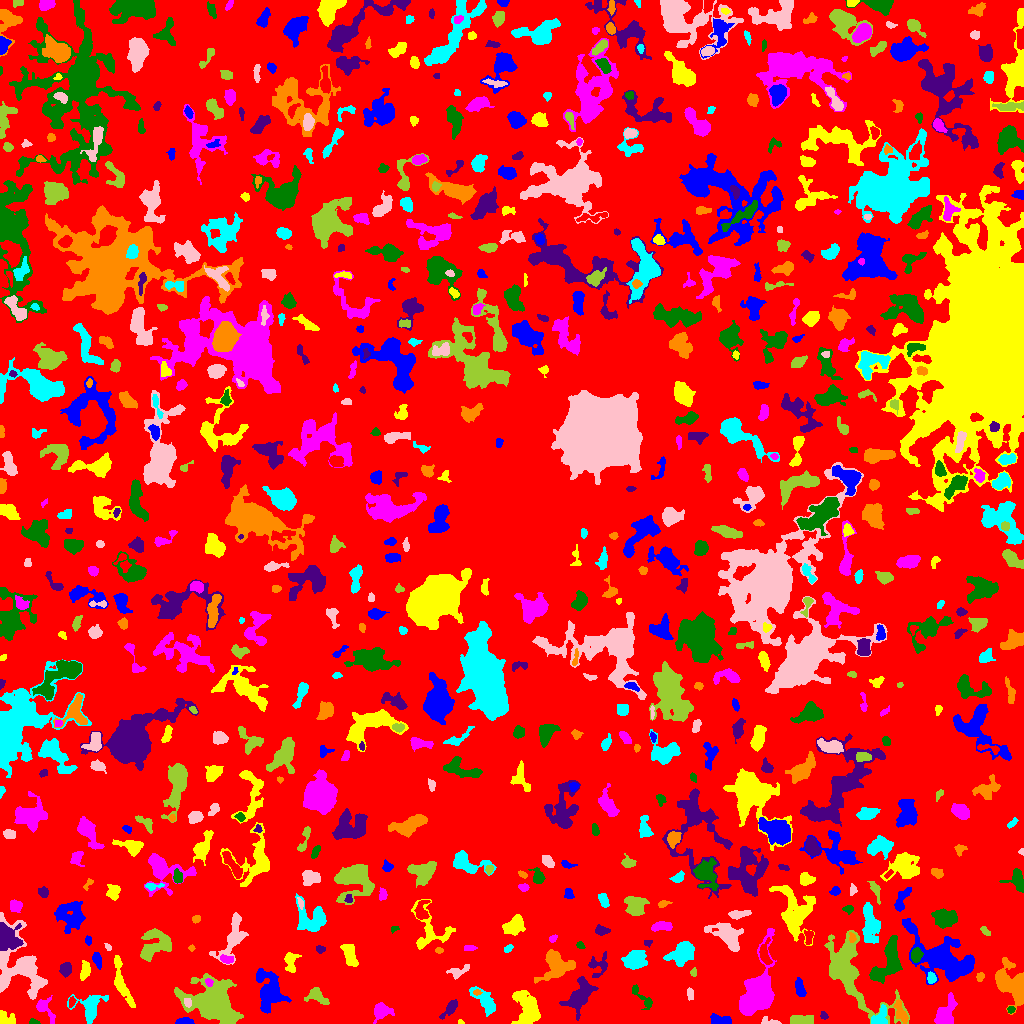

The table this chart was drawn from, first rows:
ID, X, Y, A, B, theta, total_flux, mu_max, mu_median, mu_mean, R_fwhm, R_e, R10, R90, x_start, x_end, y_start, y_end, area, greylevel
0, 497, 508.8, 303.8, 292.1, -1.124, 2805804, 15.0, 4.0, 3.95, 110.3, 257.3, 102.4, 393.9, 0, 1023, 0, 1023, 710302, 3.95
1, 183.9, 1.632, 3.883, 1.574, 0.0125, 527.0, 14.0, 4.0, 4.88, 3.141, 2.821, 0.9772, 4.687, 175, 194, 0, 6, 108, 11.88
2, 460.5, 1.245, 1.487, 1.114, -0.4569, 53.0, 4.0, 2.0, 1.893, 2.185, 1.493, 0.5642, 2.459, 458, 464, 0, 4, 28, 8.893
3, 381.8, 12.44, 4.461, 3.646, 0.1464, 891.0, 8.0, 3.0, 3.55, 5.997, 4.652, 1.871, 7.548, 373, 394, 0, 21, 251, 11.55
4, 33.55, 1.356, 2.525, 1.235, -0.1162, 163.0, 7.0, 3.0, 3.196, 2.646, 2.111, 0.7979, 3.338, 29, 40, 0, 5, 51, 10.2
5, 823.6, 7.896, 2.142, 1.644, -1.072, 96.0, 4.0, 2.0, 1.714, 3.09, 2.257, 0.7979, 3.656, 820, 828, 4, 12, 56, 10.71
6, 900.6, 11.26, 6.59, 2.425, -1.173, 321.0, 4.0, 2.0, 1.621, 5.836, 4.26, 1.693, 6.555, 893, 908, 0, 24, 198, 10.62
7, 879.1, 5.504, 5.708, 3.318, 0.9637, 663.0, 9.0, 3.0, 3.157, 3.432, 4.442, 1.596, 7.225, 871, 887, 0, 19, 210, 11.16
8, 769, 1.705, 5.222, 1.608, -0.1214, 146.0, 3.0, 1.0, 1.537, 3.827, 2.932, 1.128, 4.652, 761, 781, 0, 7, 95, 8.537
9, 800.1, 2.963, 6.124, 2.269, -0.02215, 748.0, 9.0, 3.0, 3.562, 4.853, 4.222, 1.596, 6.699, 790, 813, 0, 8, 210, 10.56
10, 368.2, 27.97, 19.97, 8.19, -0.6409, 3867, 11.0, 3.0, 3.7, 7.269, 10.14, 3.656, 16.02, 346, 415, 0, 48, 1045, 9.7
11, 719.8, 3.193, 5.515, 2.399, -0.1344, 679.0, 7.0, 4.0, 3.772, 5.642, 4.334, 1.784, 6.652, 710, 731, 0, 10, 180, 9.772
12, 6.045, 4.485, 4.602, 3.009, -0.5566, 619.0, 9.0, 3.0, 3.599, 4.107, 3.949, 1.493, 6.155, 0, 15, 0, 13, 172, 10.6
13, 945.1, 10.18, 7.944, 3.997, 1.088, 1930, 12.0, 4.0, 4.861, 6.555, 6.206, 2.326, 9.805, 934, 957, 0, 31, 397, 10.86
14, 1011, 13.6, 1.808, 1.629, 0.104, 114.0, 4.0, 2.0, 2.192, 3.29, 2.185, 0.7979, 3.338, 1007, 1015, 10, 17, 52, 11.19
15, 450.2, 15.13, 5.356, 2.102, 0.8973, 748.0, 12.0, 3.5, 4.349, 3.949, 3.785, 1.382, 6.383, 439, 457, 4, 24, 172, 10.35
16, 1010, 39.65, 10.95, 6.313, -0.9998, 4016, 14.0, 5.0, 5.033, 8.425, 8.575, 3.141, 13.7, 995, 1023, 9, 66, 798, 11.03
17, 90.53, 17.06, 7.027, 6.33, 0.8508, 1890, 11.0, 3.0, 4.257, 6.507, 5.971, 2.394, 10.22, 67, 108, 0, 29, 444, 10.26
18, 187.8, 20.96, 2.321, 1.913, -1.108, 177.0, 5.0, 3.0, 2.642, 3.478, 2.764, 1.128, 4.068, 184, 191, 16, 25, 67, 14.64
19, 316.7, 27.5, 5.536, 3.271, -0.503, 881.0, 9.0, 3.0, 3.814, 4.583, 4.549, 1.693, 7.548, 304, 329, 19, 36, 231, 9.814
20, 71.69, 21.56, 2.699, 1.478, 1.294, 109.0, 4.0, 2.0, 1.703, 3.432, 2.523, 0.7979, 3.909, 69, 76, 16, 27, 64, 10.7
21, 269.2, 31.58, 9.967, 6.125, -1.419, 2333, 8.0, 3.0, 3.102, 10.19, 8.253, 3.29, 12.82, 256, 291, 10, 55, 752, 10.1
22, 526.6, 15.59, 9.285, 5.786, -1.328, 2815, 11.0, 4.0, 4.468, 7.653, 8.117, 2.985, 12.39, 511, 540, 0, 33, 630, 10.47
23, 43.98, 15.45, 6.794, 3.487, -0.9418, 489.0, 8.0, 2.0, 2.164, 3.338, 4.26, 1.493, 7.442, 36, 55, 0, 28, 226, 10.16
24, 641.7, 26.15, 8.806, 2.545, -0.8269, 527.0, 5.0, 3.0, 2.88, 5.754, 4.583, 1.784, 6.956, 632, 652, 14, 39, 183, 8.88
25, 579.7, 27.09, 8.867, 4.691, 0.993, 2658, 13.0, 4.0, 4.599, 7.399, 7.092, 2.764, 11.53, 559, 598, 3, 47, 578, 10.6
26, 477.2, 31.0, 1.822, 1.293, 0.04554, 80.0, 4.0, 2.0, 1.739, 2.877, 1.871, 0.5642, 2.932, 473, 482, 28, 34, 46, 13.74
27, 485.2, 22.46, 8.261, 3.537, -0.8617, 1391, 10.0, 4.0, 4.009, 6.18, 5.836, 2.257, 9.15, 469, 495, 7, 37, 347, 10.01
28, 690, 29.94, 3.184, 1.497, -1.404, 160.0, 6.0, 2.0, 2.051, 2.706, 2.585, 0.7979, 4.222, 687, 693, 23, 36, 78, 9.051
29, 216.3, 17.88, 13.18, 8.345, -0.5453, 9437, 23.0, 4.0, 5.604, 8.921, 10.3, 3.909, 18.29, 174, 243, 0, 50, 1684, 12.6
30, 416.7, 35.48, 8.465, 3.982, 1.082, 805.0, 6.0, 2.0, 2.274, 6.232, 5.557, 2.111, 9.219, 408, 428, 23, 57, 354, 9.274
31, 800, 34.31, 4.355, 2.003, -1.324, 482.0, 8.0, 3.0, 2.994, 4.334, 3.613, 1.382, 5.89, 795, 806, 27, 46, 161, 9.994
32, 85.09, 53.74, 4.575, 2.078, 1.388, 479.0, 7.0, 3.0, 2.975, 4.297, 3.785, 1.382, 5.997, 80, 90, 43, 63, 161, 10.98
33, 209.1, 40.83, 2.035, 1.534, -1.238, 94.0, 4.0, 1.0, 1.567, 2.877, 2.111, 0.7979, 3.432, 205, 213, 37, 45, 60, 13.57
34, 876.5, 49.98, 3.113, 1.516, -0.1868, 150.0, 4.0, 2.0, 2.174, 3.989, 2.646, 0.9772, 4.029, 872, 883, 47, 53, 69, 12.17
35, 65.67, 53.92, 3.104, 2.465, 1.379, 501.0, 8.0, 3.0, 3.34, 4.334, 3.432, 1.382, 5.67, 59, 71, 46, 61, 150, 10.34
36, 979.9, 46.54, 2.266, 1.769, 1.169, 100.0, 3.0, 2.0, 1.493, 3.29, 2.646, 0.9772, 3.989, 976, 984, 42, 51, 67, 8.493
37, 931.1, 45.32, 2.774, 2.042, -1.47, 415.0, 8.0, 4.0, 4.415, 4.37, 3.09, 1.262, 4.72, 927, 936, 40, 52, 94, 12.41
38, 457.9, 51.48, 5.463, 2.314, 0.4343, 337.0, 7.0, 2.0, 2.055, 2.985, 3.29, 1.128, 5.997, 446, 469, 44, 59, 164, 9.055
39, 693.1, 50.84, 1.93, 1.438, 1.414, 89.0, 4.0, 2.0, 1.712, 3.038, 2.034, 0.7979, 3.141, 690, 696, 47, 56, 52, 8.712
40, 723.9, 59.1, 4.541, 2.932, 1.311, 889.0, 9.0, 5.0, 4.729, 5.585, 4.37, 1.784, 6.699, 719, 732, 47, 68, 188, 11.73
41, 968.1, 60.64, 2.294, 1.709, 1.075, 140.0, 5.0, 2.0, 2.188, 2.821, 2.257, 0.7979, 3.656, 965, 972, 54, 64, 64, 15.19
42, 290.5, 62.01, 5.293, 3.154, -1.485, 456.0, 7.0, 2.0, 2.246, 3.385, 4.297, 1.596, 6.794, 284, 301, 51, 71, 203, 9.246
43, 756.5, 30.59, 17.01, 7.002, 1.277, 7081, 14.0, 5.0, 5.502, 11.97, 10.67, 4.107, 17.24, 739, 776, 8, 95, 1287, 11.5
44, 890.6, 66.7, 10.56, 4.502, 1.279, 2799, 16.0, 3.0, 4.604, 6.358, 6.257, 2.394, 11.34, 869, 902, 40, 88, 608, 11.6
45, 598.1, 58.24, 5.704, 4.901, 0.6894, 460.0, 5.0, 2.0, 1.925, 4.754, 4.514, 1.693, 7.695, 588, 607, 46, 72, 239, 8.925
46, 556.1, 59.14, 7.369, 6.795, 0.1522, 3356, 16.0, 4.0, 5.556, 7.225, 7.001, 2.646, 11.64, 534, 575, 40, 74, 604, 11.56
47, 681.8, 70.62, 7.224, 4.746, 0.7721, 1974, 10.0, 4.0, 4.209, 7.334, 6.604, 2.585, 10.78, 663, 694, 57, 82, 469, 10.21
48, 20.68, 56.83, 18.94, 11.18, -1.228, 5116, 10.0, 4.0, 3.864, 11.27, 11.48, 4.222, 18.02, 0, 47, 24, 111, 1324, 9.864
49, 147.6, 71.31, 2.496, 1.975, 1.482, 174.0, 4.0, 2.0, 2.023, 4.222, 2.877, 1.128, 4.442, 144, 152, 65, 77, 86, 12.02
50, 46.19, 76.42, 7.137, 2.069, -1.376, 729.0, 9.0, 3.0, 3.359, 3.989, 4.26, 1.596, 6.979, 40, 52, 59, 87, 217, 10.36
51, 97.17, 63.38, 3.769, 1.917, -1.252, 351.0, 6.0, 3.0, 2.808, 4.618, 3.432, 1.382, 5.323, 92, 101, 54, 71, 125, 9.808
52, 122, 39.59, 13.82, 2.937, -1.264, 1256, 8.0, 3.0, 3.071, 6.652, 6.457, 2.459, 10.12, 114, 135, 16, 68, 409, 9.071
53, 226.8, 63.98, 3.263, 1.648, -0.1413, 332.0, 7.0, 3.0, 3.223, 3.7, 2.932, 1.128, 4.687, 220, 233, 60, 69, 103, 13.22
54, 915.9, 68.27, 3.441, 2.267, 1.434, 387.0, 6.0, 3.0, 2.633, 5.078, 3.613, 1.382, 5.47, 911, 923, 61, 76, 147, 13.63
55, 320.1, 74.33, 2.314, 1.666, -0.1408, 199.0, 7.0, 3.0, 2.97, 2.932, 2.523, 0.7979, 3.909, 316, 325, 70, 78, 67, 9.97
56, 439.2, 72.99, 1.996, 1.437, -0.1525, 100.0, 5.0, 2.0, 2.083, 2.326, 2.111, 0.7979, 3.385, 435, 443, 70, 76, 48, 9.083
57, 634.7, 63.69, 5.097, 4.208, 0.3383, 2306, 14.0, 5.0, 6.021, 6.91, 5.809, 2.326, 9.39, 621, 647, 54, 73, 383, 12.02
58, 232.4, 85.32, 12.62, 5.188, 1.166, 1330, 8.0, 2.0, 2.423, 5.323, 7.291, 2.585, 11.41, 209, 248, 59, 111, 549, 9.423
59, 847.9, 53.81, 21.67, 9.461, -0.9998, 8212, 19.0, 4.0, 5.02, 7.959, 11.31, 4.068, 19.36, 824, 909, 0, 93, 1636, 11.02
... 707 more rows
